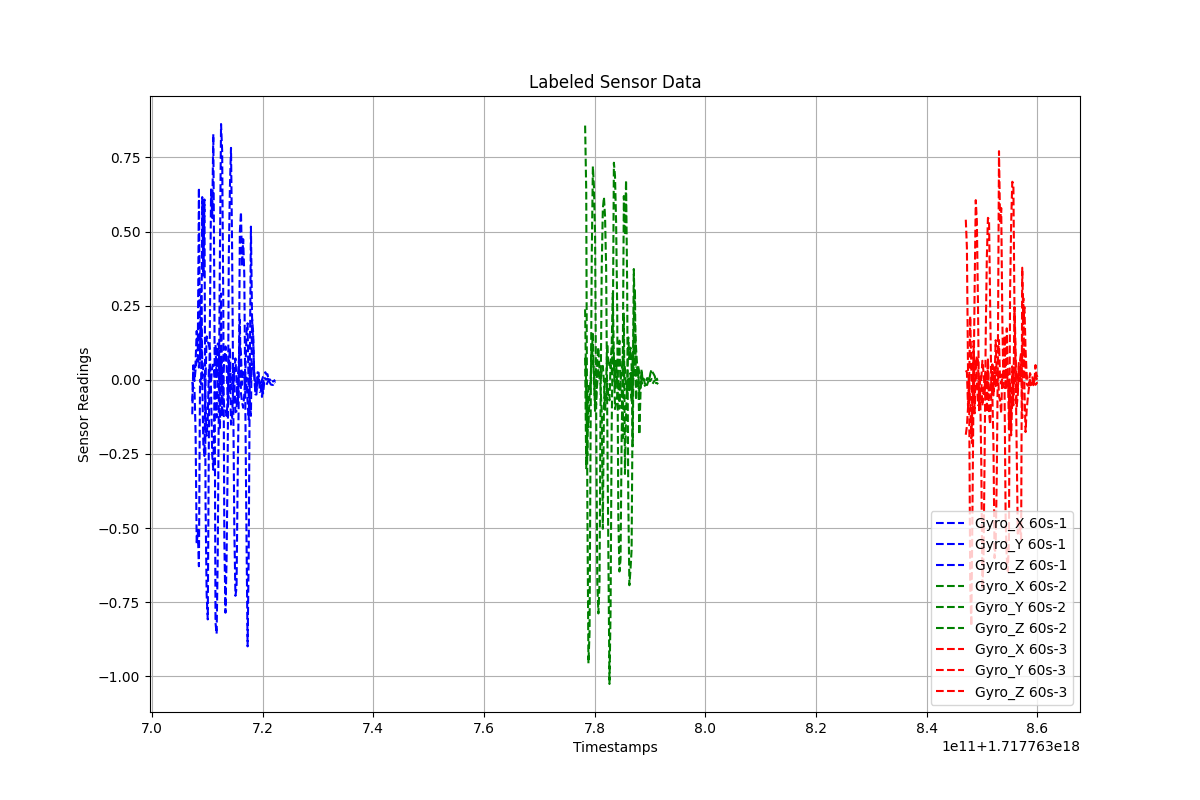

Data behind this chart, as committed beside it:
Timestamps, Gyro_X, Gyro_Y, Gyro_Z, Label
1.717763707299385e+18, -0.006966, -0.0726, -0.1165, 60s-1
1.717763707499385e+18, -0.02872, 0.04906, 0.04487, 60s-1
1.717763707699385e+18, -0.02955, 0.01176, -0.004057, 60s-1
1.717763707899385e+18, -0.1781, 0.0593, 0.03573, 60s-1
1.717763708099385e+18, -0.5552, 0.1647, 0.06642, 60s-1
1.717763708299385e+18, -0.5078, 0.09877, 0.08389, 60s-1
1.717763708499385e+18, -0.6289, 0.6477, 0.04119, 60s-1
1.717763708699385e+18, 9.11562101904771e-05, 0.06788, 0.08139, 60s-1
1.717763708899385e+18, -0.0146, 0.2069, 0.3069, 60s-1
1.717763709099385e+18, 0.6164, -0.001099, 0.07206, 60s-1
1.717763709299385e+18, 0.3519, -0.218, 0.02932, 60s-1
1.717763709499385e+18, 0.6083, -0.2571, 0.005441, 60s-1
1.717763709699385e+18, -0.4166, 0.003742, -0.07909, 60s-1
1.717763709899385e+18, -0.7245, 0.1463, -0.1889, 60s-1
1.717763710099385e+18, -0.8082, 0.1282, -0.132, 60s-1
1.717763710299385e+18, -0.1896, 0.1183, 0.03964, 60s-1
1.717763710499385e+18, 0.2252, 0.102, -0.003507, 60s-1
1.717763710699385e+18, 0.6422, -0.04601, -0.001859, 60s-1
1.717763710899385e+18, 0.546, -0.2527, 0.04055, 60s-1
1.717763711099385e+18, 0.8288, -0.3038, 0.0515, 60s-1
1.717763711299385e+18, 0.2535, -0.07889, 0.01477, 60s-1
1.717763711499385e+18, -0.8197, 0.1185, -0.07181, 60s-1
1.717763711699385e+18, -0.8569, 0.005931, -0.1269, 60s-1
1.717763711899385e+18, -0.6004, 0.1225, 0.0515, 60s-1
1.717763712099385e+18, -0.06482, 0.1145, 0.09272, 60s-1
1.717763712299385e+18, 0.4309, -0.1675, -0.01557, 60s-1
1.717763712499385e+18, 0.8629, 0.0776, 0.2911, 60s-1
1.717763712699385e+18, 0.7731, -0.1243, -0.01018, 60s-1
1.717763712899385e+18, 0.2652, 0.02029, -0.04981, 60s-1
1.717763713099385e+18, -0.5446, 0.06635, -0.09916, 60s-1
1.717763713299385e+18, -0.7856, 0.1126, -0.09883, 60s-1
1.717763713499385e+18, -0.6053, 0.05345, -0.1219, 60s-1
1.717763713699385e+18, -0.2765, -0.07017, -0.07015, 60s-1
1.717763713899385e+18, 0.4146, -0.05652, 0.04898, 60s-1
1.717763714099385e+18, 0.6483, 0.06122, 0.1077, 60s-1
1.717763714299385e+18, 0.7823, -0.1511, -0.03226, 60s-1
1.717763714499385e+18, 0.441, -0.1297, -0.02796, 60s-1
1.717763714699385e+18, -0.06197, -0.0181, 0.0398, 60s-1
1.717763714899385e+18, -0.5022, 0.02629, -0.001344, 60s-1
1.717763715099385e+18, -0.7286, 0.07223, -0.1094, 60s-1
1.717763715299385e+18, -0.7022, -0.003575, -0.1058, 60s-1
1.717763715499385e+18, -0.3344, -0.0853, -0.001658, 60s-1
1.717763715699385e+18, -0.06515, 0.008312, 0.05702, 60s-1
1.717763715899385e+18, 0.4993, 0.2024, 0.1198, 60s-1
1.717763716099385e+18, 0.5659, -0.04505, 0.09021, 60s-1
1.717763716299385e+18, 0.3826, -0.0749, -0.01699, 60s-1
1.717763716499385e+18, 0.4743, -0.09433, 0.02613, 60s-1
1.717763716699385e+18, 0.356, -0.0503, 0.01515, 60s-1
1.717763716899385e+18, -0.1089, 0.02446, -0.03321, 60s-1
1.717763717099385e+18, -0.5298, 0.1612, 0.007573, 60s-1
1.717763717299385e+18, -0.8992, 0.1904, -0.07754, 60s-1
1.717763717499385e+18, -0.5798, -0.06051, -0.1341, 60s-1
1.717763717699385e+18, 0.03029, -0.07277, 0.05518, 60s-1
1.717763717899385e+18, 0.5167, -0.1216, 0.001243, 60s-1
1.717763718099385e+18, 0.2114, 0.2041, 0.05224, 60s-1
1.717763718299385e+18, 0.1601, 0.135, 0.0549, 60s-1
1.717763718499385e+18, 0.006167, 0.02295, 0.02072, 60s-1
1.717763718699385e+18, -0.005626, -0.04912, -0.04339, 60s-1
1.717763718899385e+18, -0.02055, -0.04982, -0.038, 60s-1
1.717763719099385e+18, -0.01187, 0.02545, 0.01086, 60s-1
... 150 more rows
